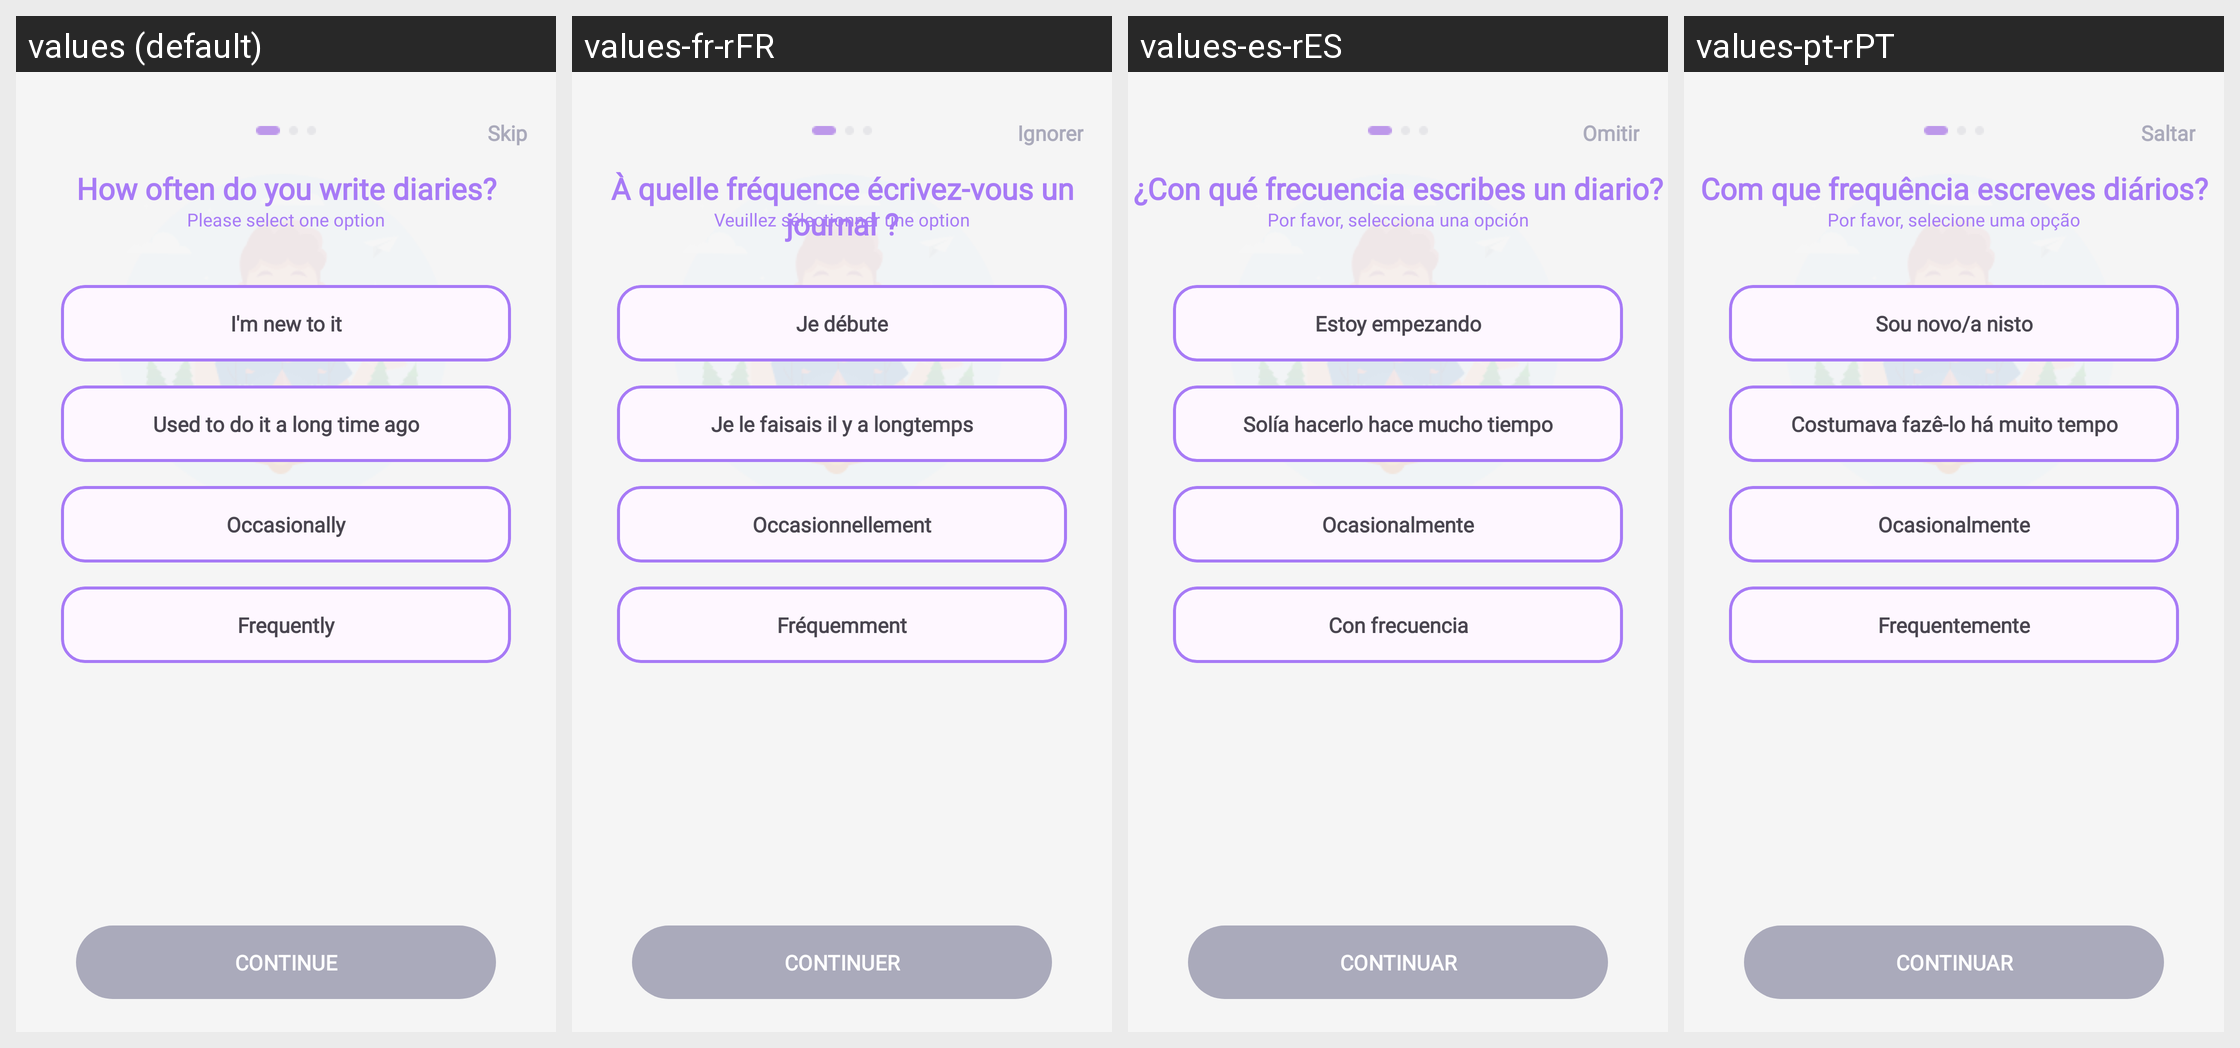

Strings drawn on this Android screen and how each of the app's shown locales translates them:
Android screen res/layout/activity_on_board1.xml rendered under 4 locales, left to right: values (default), values-fr-rFR, values-es-rES, values-pt-rPT. Device: Nexus 5 (rendered at 1080×1920; each locale shown at half size, 540×960, under a caption strip naming it); theme Theme.MyApplication.
Other locales in the repository, not shown: values-de-rDE, values-hi-rIN, values-ja-rJP, values-vi.
Strings drawn on this screen, with the default value and each locale's value (text and hints the layout hard-codes, and strings that could not be matched under every locale, appear in the picture but are not listed):

skip
  values: Skip
  values-fr-rFR: Ignorer
  values-es-rES: Omitir
  values-pt-rPT: Saltar

often
  values: How often do you write diaries?
  values-fr-rFR: À quelle fréquence écrivez-vous un journal ?
  values-es-rES: ¿Con qué frecuencia escribes un diario?
  values-pt-rPT: Com que frequência escreves diários?

select_one
  values: Please select one option
  values-fr-rFR: Veuillez sélectionner une option
  values-es-rES: Por favor, selecciona una opción
  values-pt-rPT: Por favor, selecione uma opção

often_1
  values: I'm new to it
  values-fr-rFR: Je débute
  values-es-rES: Estoy empezando
  values-pt-rPT: Sou novo/a nisto

often_2
  values: Used to do it a long time ago
  values-fr-rFR: Je le faisais il y a longtemps
  values-es-rES: Solía hacerlo hace mucho tiempo
  values-pt-rPT: Costumava fazê-lo há muito tempo

often_3
  values: Occasionally
  values-fr-rFR: Occasionnellement
  values-es-rES: Ocasionalmente
  values-pt-rPT: Ocasionalmente

often_4
  values: Frequently
  values-fr-rFR: Fréquemment
  values-es-rES: Con frecuencia
  values-pt-rPT: Frequentemente

continute
  values: CONTINUE
  values-fr-rFR: CONTINUER
  values-es-rES: CONTINUAR
  values-pt-rPT: CONTINUAR
